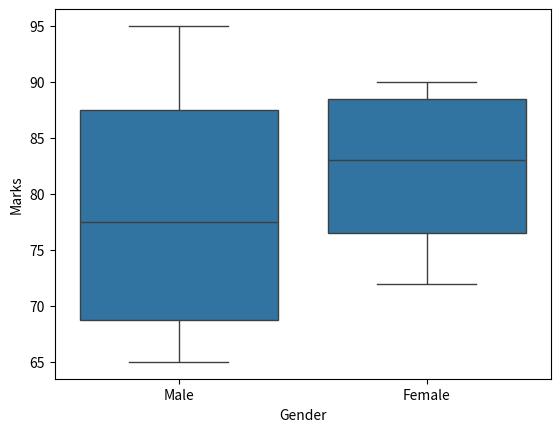

Recreate this plot in Python.
import pandas as pd
import matplotlib.pyplot as plt
import seaborn as sns

data = {
    "Student": ["A", "B", "C", "D", "E", "F", "G", "H"],
    "Gender": ["Male", "Male", "Female", "Female",
               "Male", "Female", "Male", "Female"],
    "Marks": [70, 85, 90, 78, 65, 88, 95, 72]
}

df = pd.DataFrame(data)

sns.boxplot(x="Gender",y="Marks",data=df)
plt.show()
